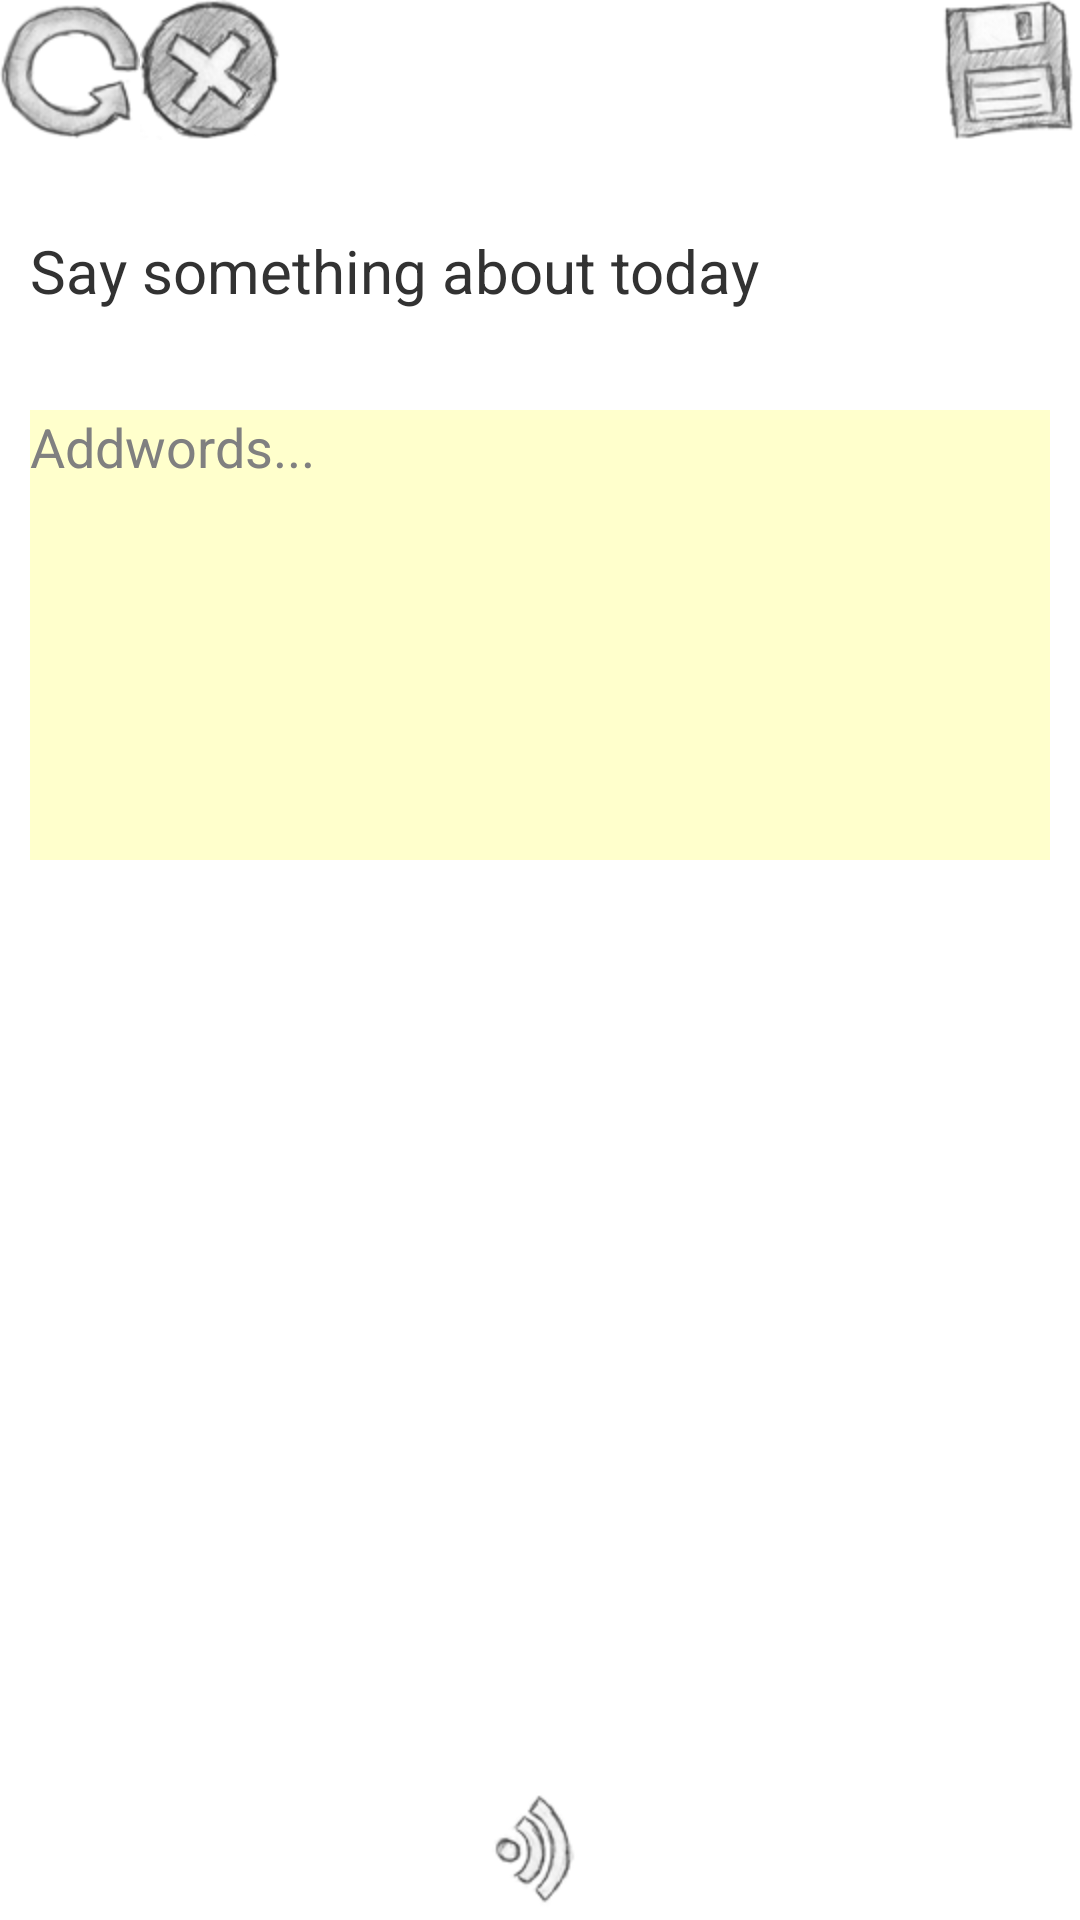

Reconstruct the res/layout file that produces this screen, plus the resources it refers to.
<!-- AndroidManifest.xml: application theme AppTheme -->
<!-- res/layout/activity_dairy.xml -->
<RelativeLayout xmlns:android="http://schemas.android.com/apk/res/android"
    android:layout_width="match_parent"
    android:layout_height="match_parent" >

    <RelativeLayout
        android:id="@+id/relative1"
        android:layout_width="match_parent"
        android:layout_height="wrap_content"
        android:layout_alignParentTop="true" >

        <ImageView
            android:id="@+id/button_replay"
            android:layout_width="wrap_content"
            android:layout_height="wrap_content"
            android:layout_alignParentStart ="true"
            android:src="@drawable/replay"
             />
        
     

        <ImageView
            android:id="@+id/button_delete"
            android:layout_width="wrap_content"
            android:layout_height="wrap_content"
            android:layout_toEndOf="@id/button_replay"
            android:src="@drawable/delete"
            />

        <TextView
            android:id="@+id/min"
            android:layout_width="wrap_content"
            android:layout_height="wrap_content"
            android:layout_centerInParent="true"
			android:textSize="30sp"
 />

        <TextView
            android:id="@+id/sec"
            android:layout_width="wrap_content"
            android:layout_height="wrap_content"
            android:layout_toEndOf="@id/min" 
            android:layout_centerVertical="true" 
            android:textSize="30sp"
            />

        <ImageView
            android:id="@+id/button_finish"
            android:layout_width="wrap_content"
            android:layout_height="wrap_content"
            android:layout_alignParentEnd="true"
            android:layout_gravity="end"
            android:src="@drawable/finishi"
            />
    </RelativeLayout>

    <LinearLayout
        android:id="@+id/linear1"
        android:layout_width="match_parent"
        android:layout_height="wrap_content"
        android:layout_below="@id/relative1"
        android:layout_gravity="bottom"
        android:layout_weight="6"
        android:orientation="vertical"
        android:paddingLeft="10dp"
        android:paddingRight="10dp" 
         android:paddingTop="30dp">

        <TextView
            android:layout_width="fill_parent"
            android:layout_height="60dp"
            android:layout_gravity="center"
            android:text="Say something about today"
            android:textSize="20sp" />

        <EditText
            android:id="@+id/adddiary"
            android:layout_width="match_parent"
            android:layout_height="150dp"
            android:layout_gravity="center_horizontal"
            android:background="#FFFFCC"
            android:gravity="left|top"
            android:hint="Addwords..."
            android:inputType="textMultiLine"
            android:maxLines="12"
            android:minLines="12" />
    </LinearLayout>

    <ListView
        android:id="@+id/record_list"
        android:layout_width="fill_parent"
        android:layout_height="100dp"
        android:layout_below="@id/linear1"
        android:paddingTop="30dp" />

    <ImageView
        android:id="@+id/button_recordnow"
        android:layout_width="wrap_content"
        android:layout_height="wrap_content"
        android:layout_alignParentBottom="true"
        android:layout_centerInParent="true"
        android:src="@drawable/startrecord"
         />

</RelativeLayout>
<!-- resources referenced by this layout -->
<resources>
  <!-- drawable delete: png bitmap (drawable-hdpi, 13865 bytes) -->
  <!-- drawable finishi: png bitmap (drawable-hdpi, 11643 bytes) -->
  <!-- drawable replay: png bitmap (drawable-hdpi, 12101 bytes) -->
  <!-- drawable startrecord: png bitmap (drawable-hdpi, 8009 bytes) -->
  <style name="AppTheme" parent="AppBaseTheme">
          
      </style>
  <style name="AppBaseTheme" parent="android:Theme.Light">
          
      </style>
</resources>
